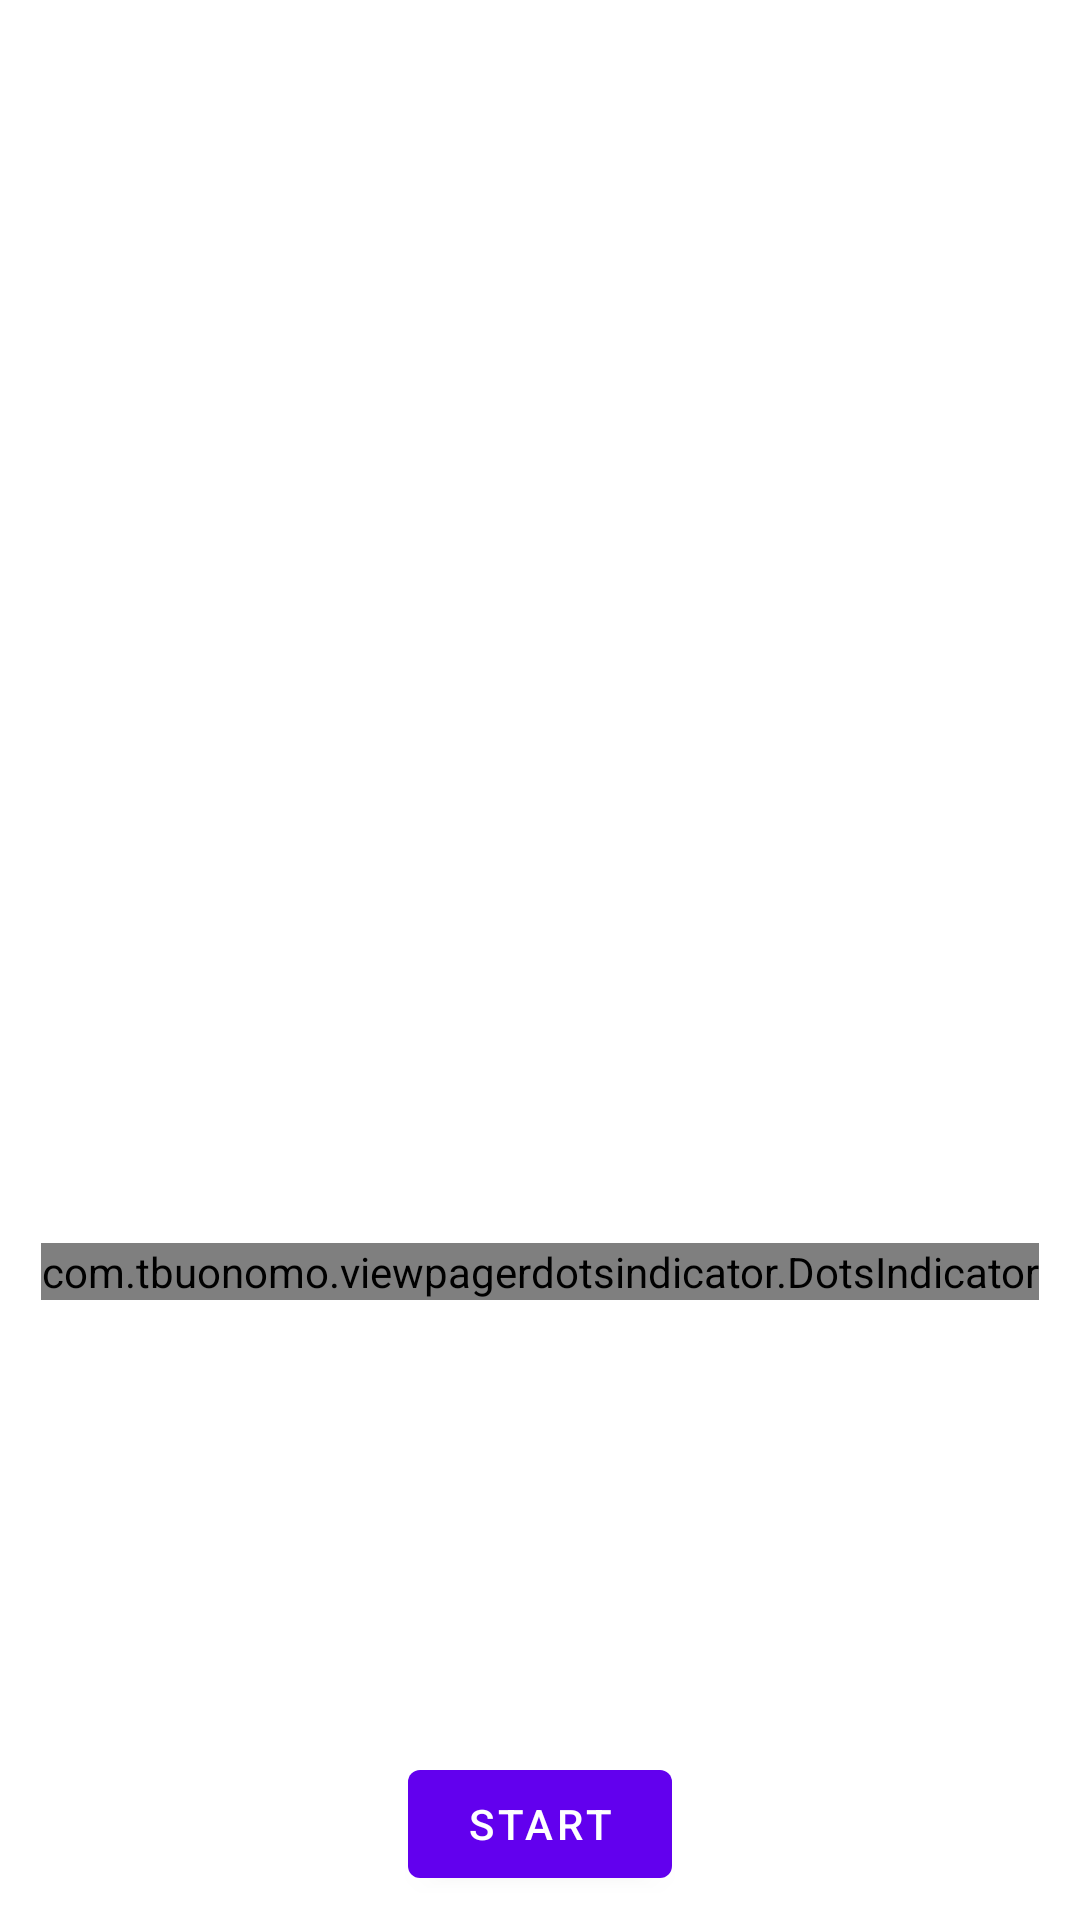

Here is an Android app screen rendered from its layout file. Give the layout XML and the strings, colors and styles it references.
<!-- AndroidManifest.xml: application theme Theme.CocktailGuide -->
<!-- res/layout/activity_on_boarding.xml -->
<?xml version="1.0" encoding="utf-8"?>
<RelativeLayout xmlns:android="http://schemas.android.com/apk/res/android"
    xmlns:tools="http://schemas.android.com/tools"
    android:layout_width="match_parent"
    android:layout_height="match_parent"
    xmlns:app="http://schemas.android.com/apk/res-auto"
    android:background="@color/background"
    tools:viewBindingIgnore="true"
    tools:context=".UI.activities.OnBoardingActivity">

    <LinearLayout
        android:layout_centerHorizontal="true"
        android:layout_centerVertical="true"
        android:layout_width="wrap_content"
        android:layout_height="wrap_content"
        android:gravity="center_horizontal"
        android:orientation="vertical">

        <androidx.viewpager.widget.ViewPager
            android:id="@+id/container"
            android:layout_width="200dp"
            android:layout_height="200dp">

        </androidx.viewpager.widget.ViewPager>

        <com.tbuonomo.viewpagerdotsindicator.DotsIndicator
            android:id="@+id/dots_indicator"
            android:layout_marginTop="8dp"
            android:layout_width="wrap_content"
            android:layout_height="wrap_content"
            app:dotsColor="@color/design_default_color_primary"
            app:dotsCornerRadius="8dp"
            app:dotsSize="16dp"
            app:dotsSpacing="4dp"
            app:dotsWidthFactor="2.5"
            app:selectedDotColor="@color/design_default_color_primary_dark"
            app:progressMode="true" />

    </LinearLayout>

    <com.google.android.material.button.MaterialButton
        android:onClick="start"
        android:layout_margin="8dp"
        android:layout_centerHorizontal="true"
        android:layout_alignParentBottom="true"
        android:layout_width="wrap_content"
        android:layout_height="wrap_content"
        android:text="@string/start" />

</RelativeLayout>
<!-- resources referenced by this layout -->
<resources>
  <string name="start">Start</string>
  <style name="Theme.CocktailGuide" parent="Theme.MaterialComponents.DayNight.NoActionBar">
          <item name="colorPrimary">@color/purple_500</item>
          <item name="colorPrimaryVariant">@color/purple_700</item>
          <item name="colorOnPrimary">@color/white</item>
          <item name="colorSecondary">@color/teal_200</item>
          <item name="colorSecondaryVariant">@color/teal_700</item>
          <item name="colorOnSecondary">@color/black</item>
          <item name="android:statusBarColor" tools:targetApi="l">?attr/colorPrimaryVariant</item>
      </style>
  <color name="purple_500">#FF6200EE</color>
  <color name="purple_700">#FF3700B3</color>
  <color name="white">#FFFFFFFF</color>
  <color name="teal_200">#FF03DAC5</color>
  <color name="teal_700">#FF018786</color>
  <color name="black">#FF000000</color>
</resources>
